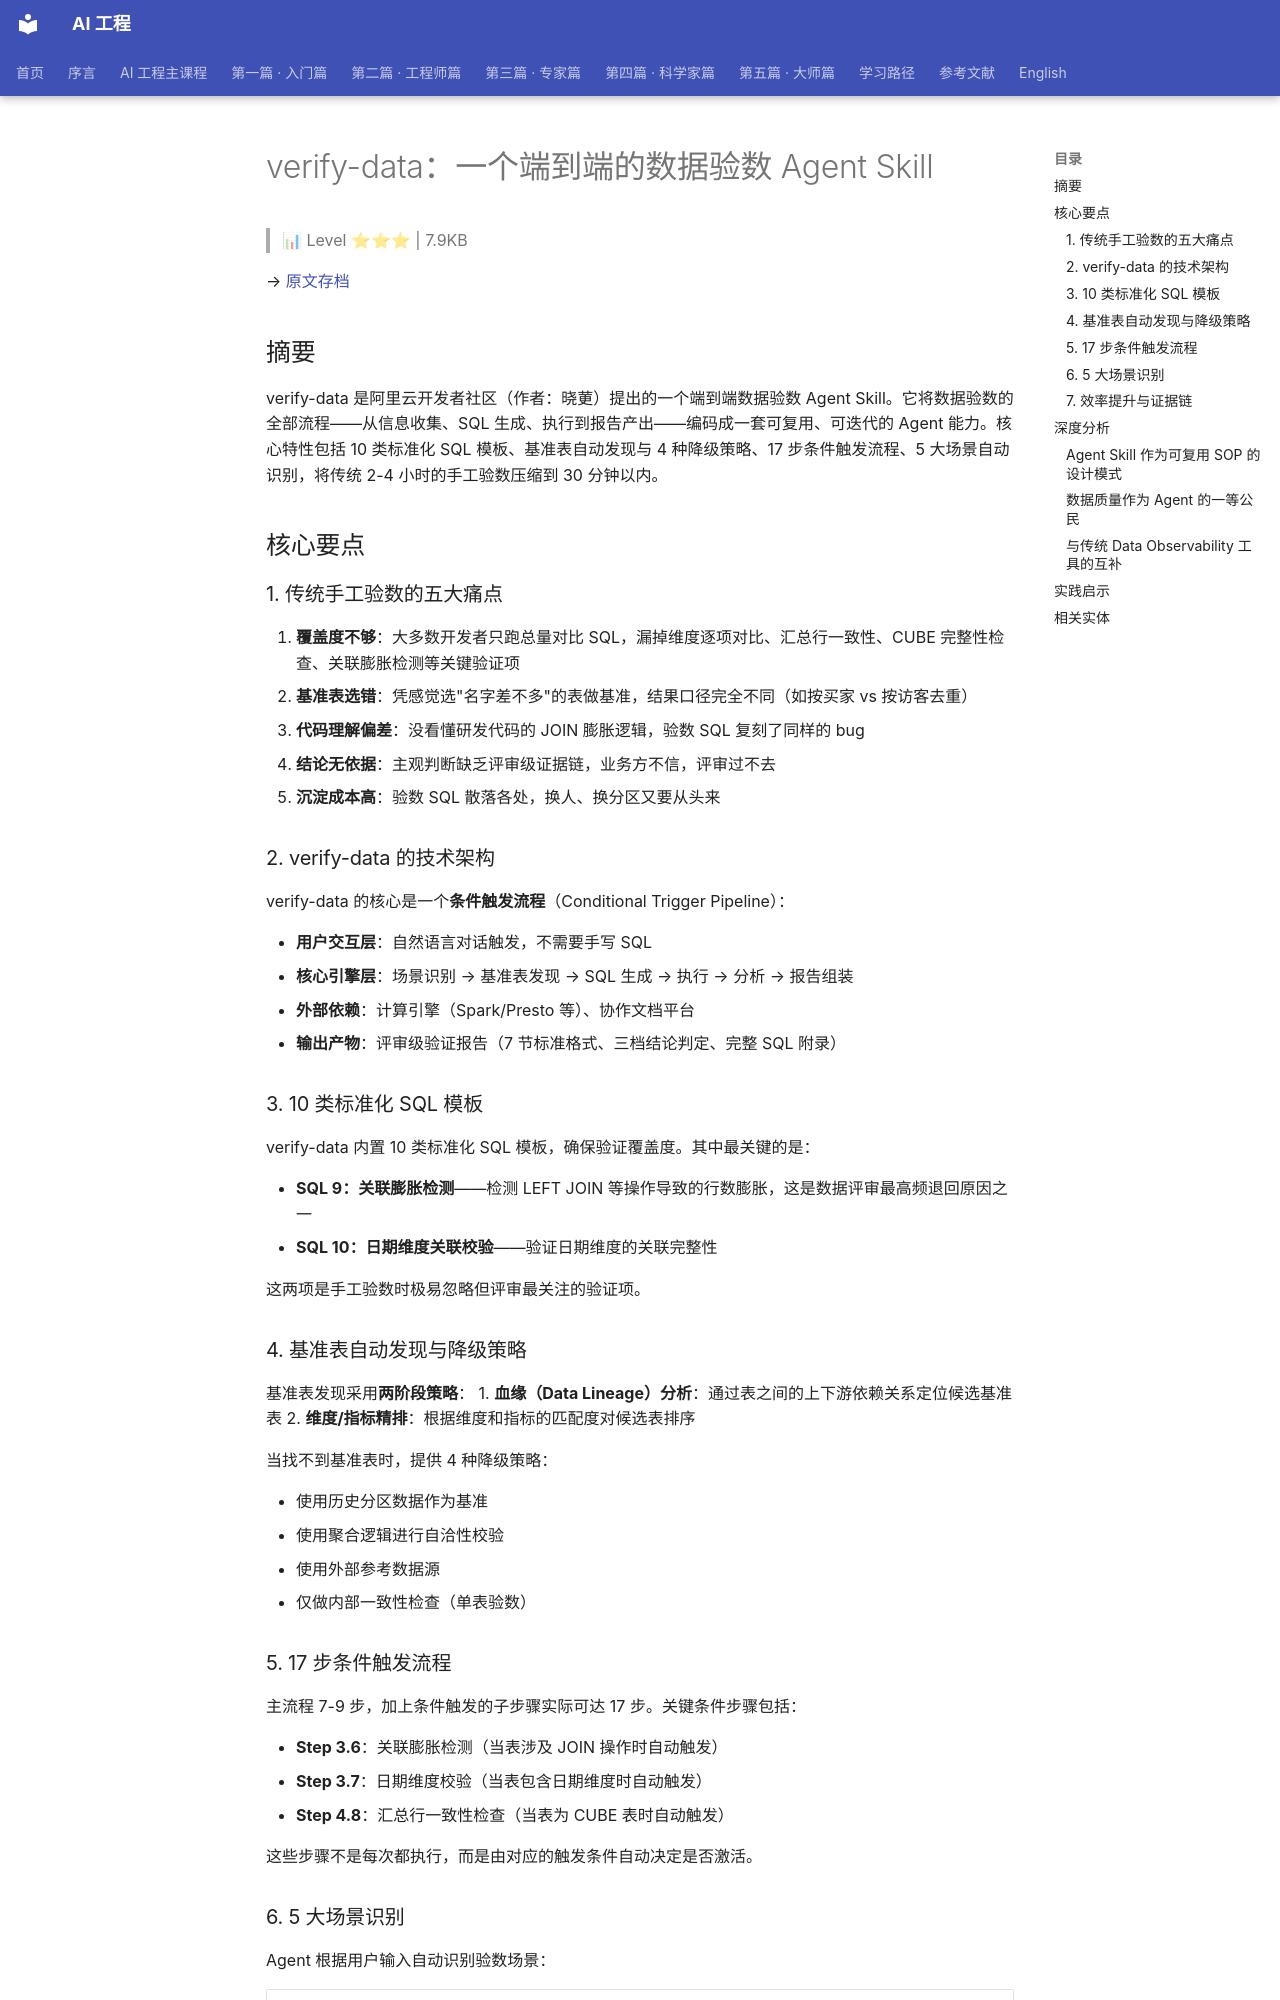

repository: QianJinGuo/wiki-book · page: ch14/015-verify-data-agent-skill.html · generator: mkdocs

# verify-data：一个端到端的数据验数 Agent Skill

> 📊 Level ⭐⭐⭐ | 7.9KB

→ [原文存档](https://mp.weixin.qq.com/s/CX7H8LUm9PokC19NDDd_WQ)

## 摘要

verify-data 是阿里云开发者社区（作者：晓莄）提出的一个端到端数据验数 Agent Skill。它将数据验数的全部流程——从信息收集、SQL 生成、执行到报告产出——编码成一套可复用、可迭代的 Agent 能力。核心特性包括 10 类标准化 SQL 模板、基准表自动发现与 4 种降级策略、17 步条件触发流程、5 大场景自动识别，将传统 2-4 小时的手工验数压缩到 30 分钟以内。

## 核心要点

### 1. 传统手工验数的五大痛点

1. **覆盖度不够**：大多数开发者只跑总量对比 SQL，漏掉维度逐项对比、汇总行一致性、CUBE 完整性检查、关联膨胀检测等关键验证项
2. **基准表选错**：凭感觉选"名字差不多"的表做基准，结果口径完全不同（如按买家 vs 按访客去重）
3. **代码理解偏差**：没看懂研发代码的 JOIN 膨胀逻辑，验数 SQL 复刻了同样的 bug
4. **结论无依据**：主观判断缺乏评审级证据链，业务方不信，评审过不去
5. **沉淀成本高**：验数 SQL 散落各处，换人、换分区又要从头来

### 2. verify-data 的技术架构

verify-data 的核心是一个**条件触发流程**（Conditional Trigger Pipeline）：

- **用户交互层**：自然语言对话触发，不需要手写 SQL
- **核心引擎层**：场景识别 → 基准表发现 → SQL 生成 → 执行 → 分析 → 报告组装
- **外部依赖**：计算引擎（Spark/Presto 等）、协作文档平台
- **输出产物**：评审级验证报告（7 节标准格式、三档结论判定、完整 SQL 附录）

### 3. 10 类标准化 SQL 模板

verify-data 内置 10 类标准化 SQL 模板，确保验证覆盖度。其中最关键的是：

- **SQL 9：关联膨胀检测**——检测 LEFT JOIN 等操作导致的行数膨胀，这是数据评审最高频退回原因之一
- **SQL 10：日期维度关联校验**——验证日期维度的关联完整性

这两项是手工验数时极易忽略但评审最关注的验证项。

### 4. 基准表自动发现与降级策略

基准表发现采用**两阶段策略**：
1. **血缘（Data Lineage）分析**：通过表之间的上下游依赖关系定位候选基准表
2. **维度/指标精排**：根据维度和指标的匹配度对候选表排序

当找不到基准表时，提供 4 种降级策略：

- 使用历史分区数据作为基准
- 使用聚合逻辑进行自洽性校验
- 使用外部参考数据源
- 仅做内部一致性检查（单表验数）

### 5. 17 步条件触发流程

主流程 7-9 步，加上条件触发的子步骤实际可达 17 步。关键条件步骤包括：

- **Step 3.6**：关联膨胀检测（当表涉及 JOIN 操作时自动触发）
- **Step 3.7**：日期维度校验（当表包含日期维度时自动触发）
- **Step 4.8**：汇总行一致性检查（当表为 CUBE 表时自动触发）

这些步骤不是每次都执行，而是由对应的触发条件自动决定是否激活。
